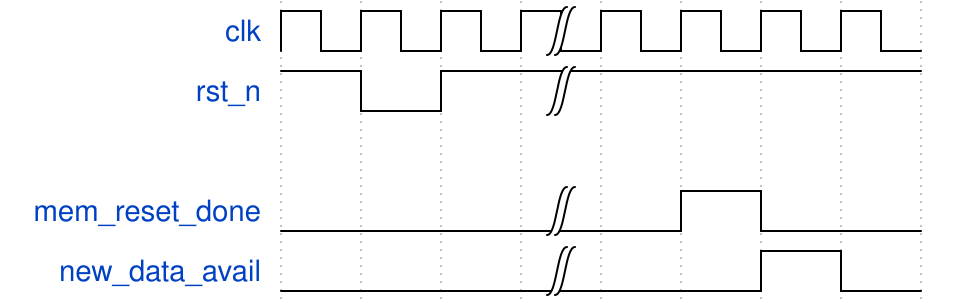

The timing diagram above was drawn with WaveDrom. Write its source.

{signal: [
  {name: 'clk',   		      wave: 'p..|....'},
  {name: 'rst_n', 		      wave: 'hlh|....'},
  {},
  {name: 'mem_reset_done',  wave: 'l..|.hl.'},
  {name: 'new_data_avail',  wave: 'l..|..hl'}
]}
